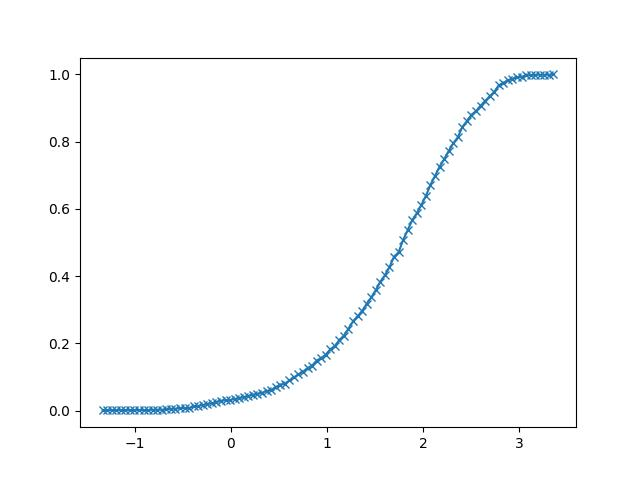

The file beside this chart, header and first rows:
-1.336643648482864322e+00, 1.000000000000000021e-03
-1.289240629370751900e+00, 1.000000000000000021e-03
-1.241837610258639701e+00, 2.000000000000000042e-03
-1.194434591146527280e+00, 2.000000000000000042e-03
-1.147031572034414859e+00, 2.000000000000000042e-03
-1.099628552922302660e+00, 2.000000000000000042e-03
-1.052225533810190239e+00, 2.000000000000000042e-03
-1.004822514698077818e+00, 2.000000000000000042e-03
-9.574194955859655076e-01, 2.000000000000000042e-03
-9.100164764738531975e-01, 2.000000000000000042e-03
-8.626134573617407764e-01, 2.000000000000000042e-03
-8.152104382496284662e-01, 3.000000000000000062e-03
-7.678074191375161561e-01, 3.000000000000000062e-03
-7.204044000254037350e-01, 3.000000000000000062e-03
-6.730013809132914249e-01, 4.000000000000000083e-03
-6.255983618011790037e-01, 6.000000000000000125e-03
-5.781953426890666936e-01, 6.000000000000000125e-03
-5.307923235769543835e-01, 8.000000000000000167e-03
-4.833893044648419623e-01, 8.000000000000000167e-03
-4.359862853527296522e-01, 8.000000000000000167e-03
-3.885832662406172311e-01, 1.300000000000000114e-02
-3.411802471285049210e-01, 1.400000000000000203e-02
-2.937772280163926109e-01, 1.700000000000000122e-02
-2.463742089042801897e-01, 2.000000000000000042e-02
-1.989711897921679906e-01, 2.199999999999999872e-02
-1.515681706800555695e-01, 2.499999999999999792e-02
-1.041651515679431483e-01, 2.999999999999999889e-02
-5.676213245583072720e-02, 3.099999999999999978e-02
-9.359113343718528100e-03, 3.200000000000000067e-02
3.804390576839389304e-02, 3.500000000000000333e-02
8.544692488050631418e-02, 3.700000000000000511e-02
1.328499439926185133e-01, 4.100000000000000866e-02
1.802529631047309344e-01, 4.300000000000001044e-02
2.276559822168433556e-01, 4.800000000000000794e-02
2.750590013289555547e-01, 5.000000000000000971e-02
3.224620204410679758e-01, 5.300000000000001238e-02
3.698650395531803969e-01, 5.900000000000001077e-02
4.172680586652925960e-01, 6.100000000000001255e-02
4.646710777774050172e-01, 7.000000000000000666e-02
5.120740968895174383e-01, 7.700000000000001288e-02
5.594771160016298595e-01, 8.000000000000001554e-02
6.068801351137420586e-01, 9.000000000000002442e-02
6.542831542258544797e-01, 9.900000000000003242e-02
7.016861733379666788e-01, 1.080000000000000404e-01
7.490891924500790999e-01, 1.160000000000000475e-01
7.964922115621915211e-01, 1.270000000000000573e-01
8.438952306743039422e-01, 1.340000000000000635e-01
8.912982497864163633e-01, 1.490000000000000768e-01
9.387012688985283404e-01, 1.570000000000000839e-01
9.861042880106407615e-01, 1.660000000000000919e-01
1.033507307122753183e+00, 1.830000000000001070e-01
1.080910326234865604e+00, 1.910000000000001141e-01
1.128313345346978025e+00, 2.110000000000001319e-01
1.175716364459090446e+00, 2.230000000000001426e-01
1.223119383571202867e+00, 2.440000000000001612e-01
1.270522402683314844e+00, 2.660000000000001807e-01
1.317925421795427265e+00, 2.810000000000001941e-01
1.365328440907539687e+00, 2.970000000000002083e-01
1.412731460019652108e+00, 3.180000000000002269e-01
1.460134479131764529e+00, 3.370000000000002438e-01
1.507537498243876950e+00, 3.590000000000002633e-01
... 39 more rows
